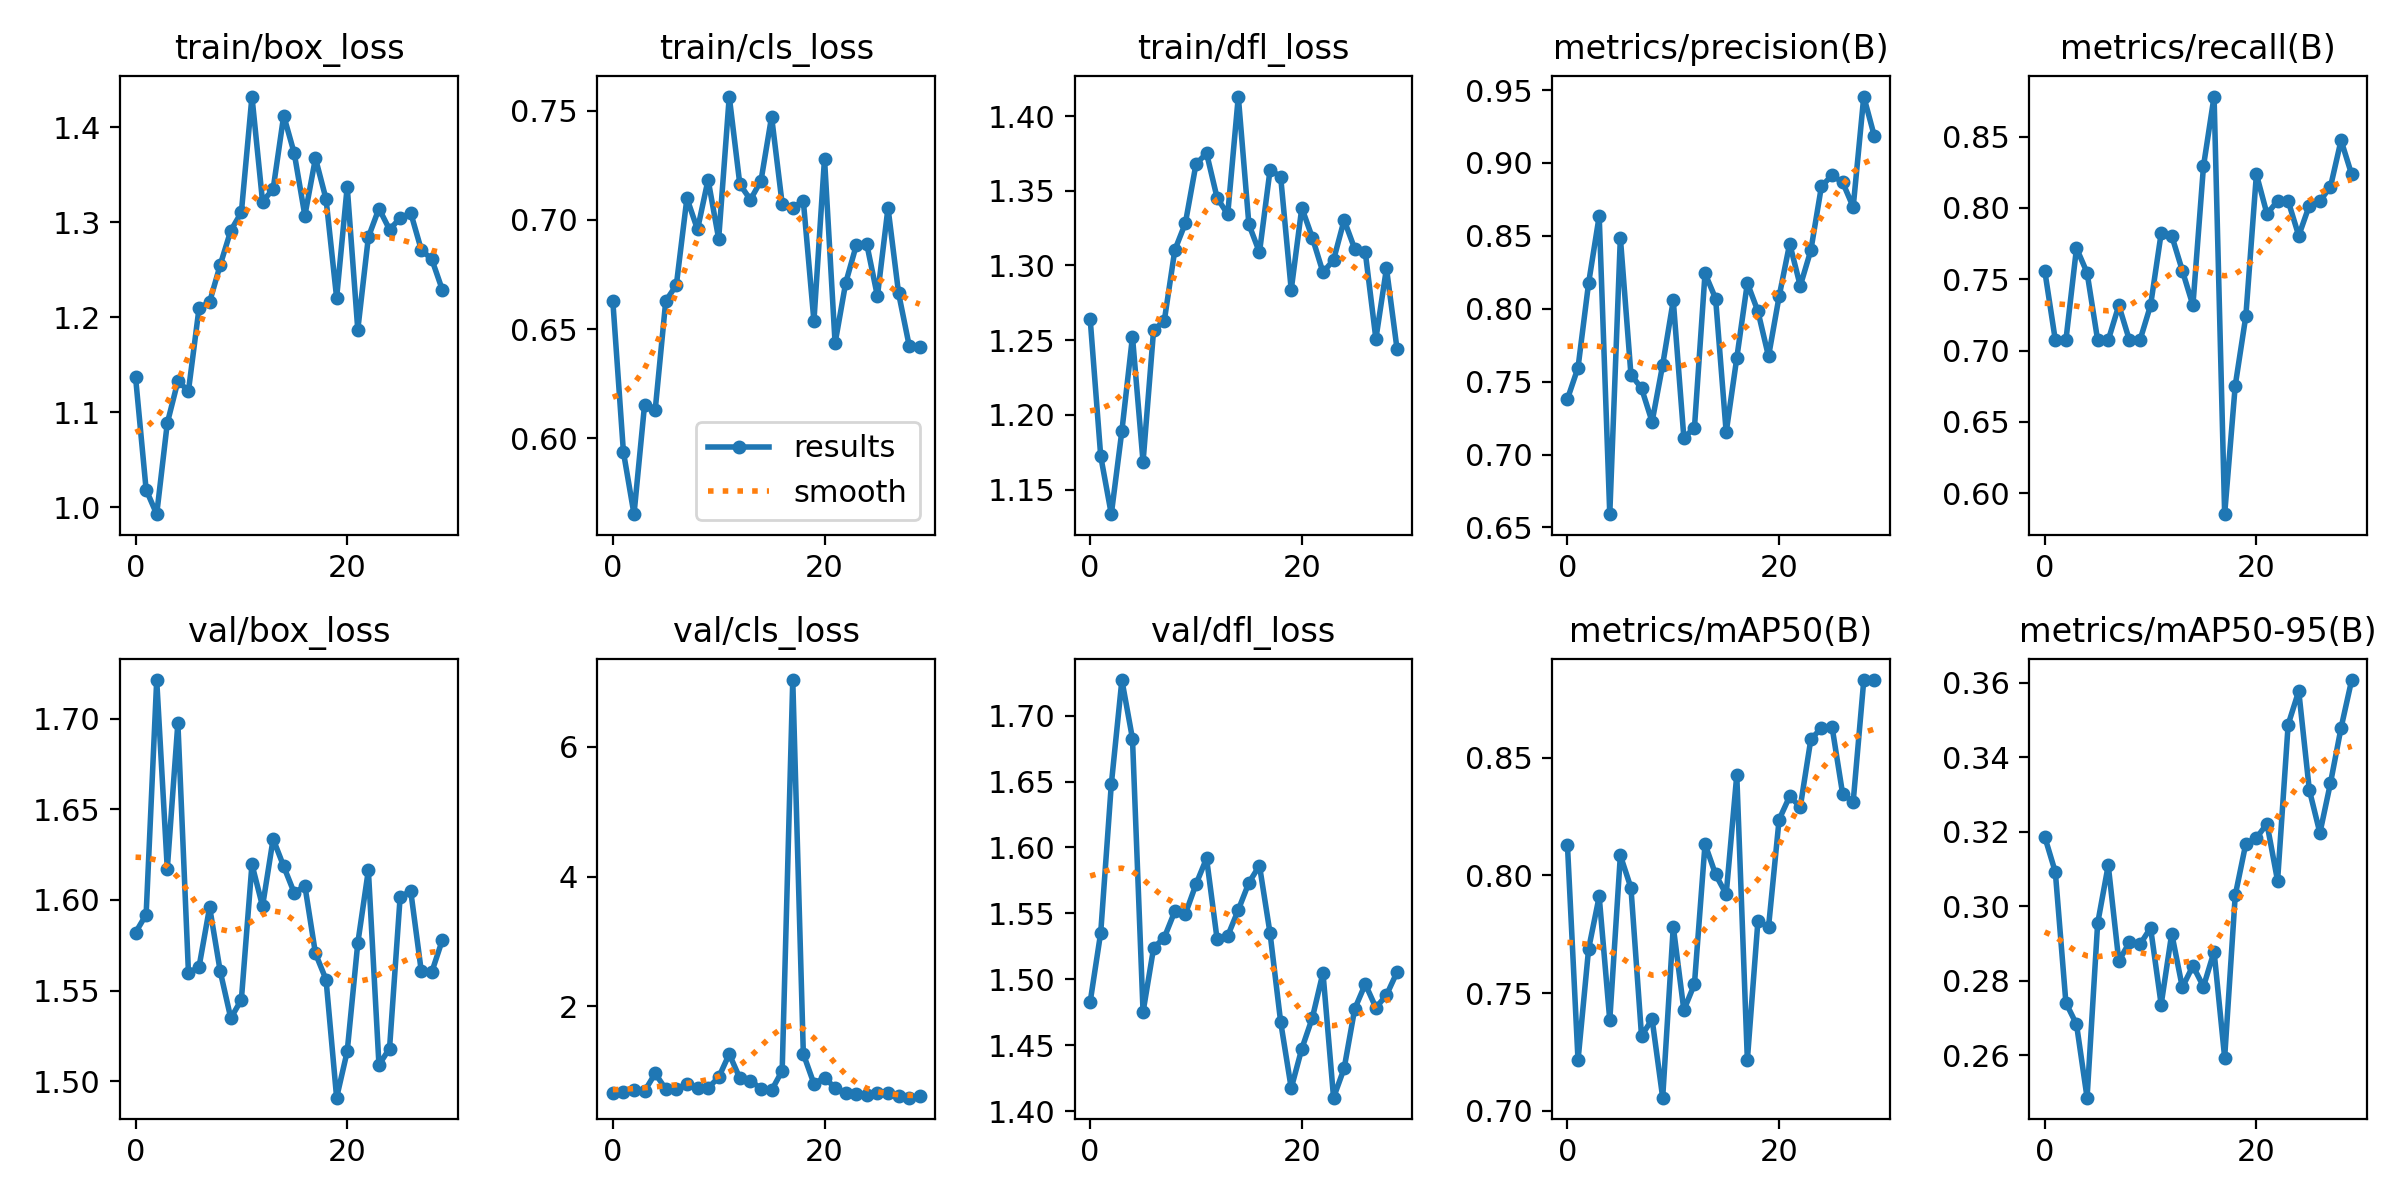

Values plotted in this chart, from the file beside it:
epoch, train/box_loss, train/cls_loss, train/dfl_loss, metrics/precision(B), metrics/recall(B), metrics/mAP50(B), metrics/mAP50-95(B), val/box_loss, val/cls_loss, val/dfl_loss, lr/pg0, lr/pg1, lr/pg2
0, 1.137, 0.6627, 1.264, 0.7381, 0.7561, 0.8129, 0.3186, 1.582, 0.6723, 1.483, 0.00026, 0.00026, 0.00026
1, 1.019, 0.5938, 1.172, 0.7596, 0.7073, 0.7215, 0.3092, 1.592, 0.684, 1.536, 0.0005222, 0.0005222, 0.0005222
2, 0.9929, 0.5653, 1.133, 0.8176, 0.7073, 0.7687, 0.2741, 1.721, 0.704, 1.648, 0.0007659, 0.0007659, 0.0007659
3, 1.089, 0.6155, 1.189, 0.8635, 0.7718, 0.791, 0.2683, 1.617, 0.6946, 1.727, 0.0009911, 0.0009911, 0.0009911
4, 1.133, 0.6129, 1.252, 0.6591, 0.7546, 0.7385, 0.2486, 1.698, 0.9655, 1.683, 0.001198, 0.001198, 0.001198
5, 1.123, 0.6629, 1.169, 0.8488, 0.7073, 0.8084, 0.2954, 1.56, 0.7264, 1.475, 0.001386, 0.001386, 0.001386
6, 1.21, 0.6702, 1.257, 0.7548, 0.7073, 0.7947, 0.311, 1.563, 0.7327, 1.524, 0.001556, 0.001556, 0.001556
7, 1.216, 0.7099, 1.263, 0.7455, 0.7317, 0.7318, 0.2853, 1.596, 0.8, 1.532, 0.001538, 0.001538, 0.001538
8, 1.255, 0.6956, 1.31, 0.7225, 0.7073, 0.7389, 0.2903, 1.561, 0.7462, 1.552, 0.001538, 0.001538, 0.001538
9, 1.291, 0.7184, 1.328, 0.7616, 0.7073, 0.7056, 0.2898, 1.535, 0.7436, 1.55, 0.001472, 0.001472, 0.001472
10, 1.31, 0.6913, 1.368, 0.8057, 0.7317, 0.7782, 0.2942, 1.545, 0.9055, 1.572, 0.001406, 0.001406, 0.001406
11, 1.432, 0.7565, 1.375, 0.7116, 0.7822, 0.7428, 0.2736, 1.62, 1.265, 1.592, 0.00134, 0.00134, 0.00134
12, 1.322, 0.7163, 1.345, 0.7183, 0.7805, 0.7538, 0.2927, 1.597, 0.8926, 1.53, 0.001274, 0.001274, 0.001274
13, 1.335, 0.7093, 1.334, 0.8243, 0.7561, 0.8132, 0.2782, 1.634, 0.8576, 1.533, 0.001208, 0.001208, 0.001208
14, 1.412, 0.718, 1.413, 0.807, 0.7317, 0.8004, 0.284, 1.619, 0.7285, 1.553, 0.001142, 0.001142, 0.001142
15, 1.372, 0.7472, 1.327, 0.7153, 0.8293, 0.7919, 0.2784, 1.604, 0.7066, 1.573, 0.001076, 0.001076, 0.001076
16, 1.307, 0.7073, 1.309, 0.7662, 0.878, 0.8425, 0.2878, 1.608, 1.008, 1.586, 0.00101, 0.00101, 0.00101
17, 1.367, 0.7057, 1.364, 0.8176, 0.5854, 0.7216, 0.2594, 1.571, 7.03, 1.535, 0.000944, 0.000944, 0.000944
18, 1.324, 0.7087, 1.359, 0.7982, 0.6755, 0.7806, 0.3029, 1.556, 1.268, 1.468, 0.000878, 0.000878, 0.000878
19, 1.22, 0.6537, 1.284, 0.7673, 0.7241, 0.778, 0.3168, 1.491, 0.8085, 1.418, 0.000812, 0.000812, 0.000812
20, 1.337, 0.7281, 1.339, 0.8084, 0.8236, 0.8236, 0.3183, 1.516, 0.9016, 1.448, 0.000746, 0.000746, 0.000746
21, 1.187, 0.6436, 1.319, 0.8447, 0.7958, 0.8336, 0.3221, 1.576, 0.7441, 1.471, 0.00068, 0.00068, 0.00068
22, 1.284, 0.6711, 1.295, 0.8157, 0.8049, 0.829, 0.3068, 1.616, 0.6593, 1.505, 0.000614, 0.000614, 0.000614
23, 1.314, 0.6884, 1.304, 0.8401, 0.8049, 0.8578, 0.3487, 1.509, 0.6447, 1.41, 0.000548, 0.000548, 0.000548
24, 1.292, 0.6888, 1.33, 0.884, 0.7805, 0.8625, 0.3577, 1.518, 0.6308, 1.433, 0.000482, 0.000482, 0.000482
25, 1.304, 0.6651, 1.311, 0.8915, 0.8017, 0.8631, 0.3312, 1.601, 0.661, 1.478, 0.000416, 0.000416, 0.000416
26, 1.31, 0.7056, 1.309, 0.8868, 0.8049, 0.8346, 0.3196, 1.605, 0.6609, 1.496, 0.00035, 0.00035, 0.00035
27, 1.271, 0.6664, 1.251, 0.8698, 0.8148, 0.8312, 0.3331, 1.561, 0.6122, 1.479, 0.000284, 0.000284, 0.000284
28, 1.261, 0.6425, 1.298, 0.9456, 0.8474, 0.8828, 0.3478, 1.56, 0.5929, 1.488, 0.000218, 0.000218, 0.000218
29, 1.228, 0.6417, 1.244, 0.9184, 0.8234, 0.8829, 0.3607, 1.578, 0.6188, 1.506, 0.000152, 0.000152, 0.000152
